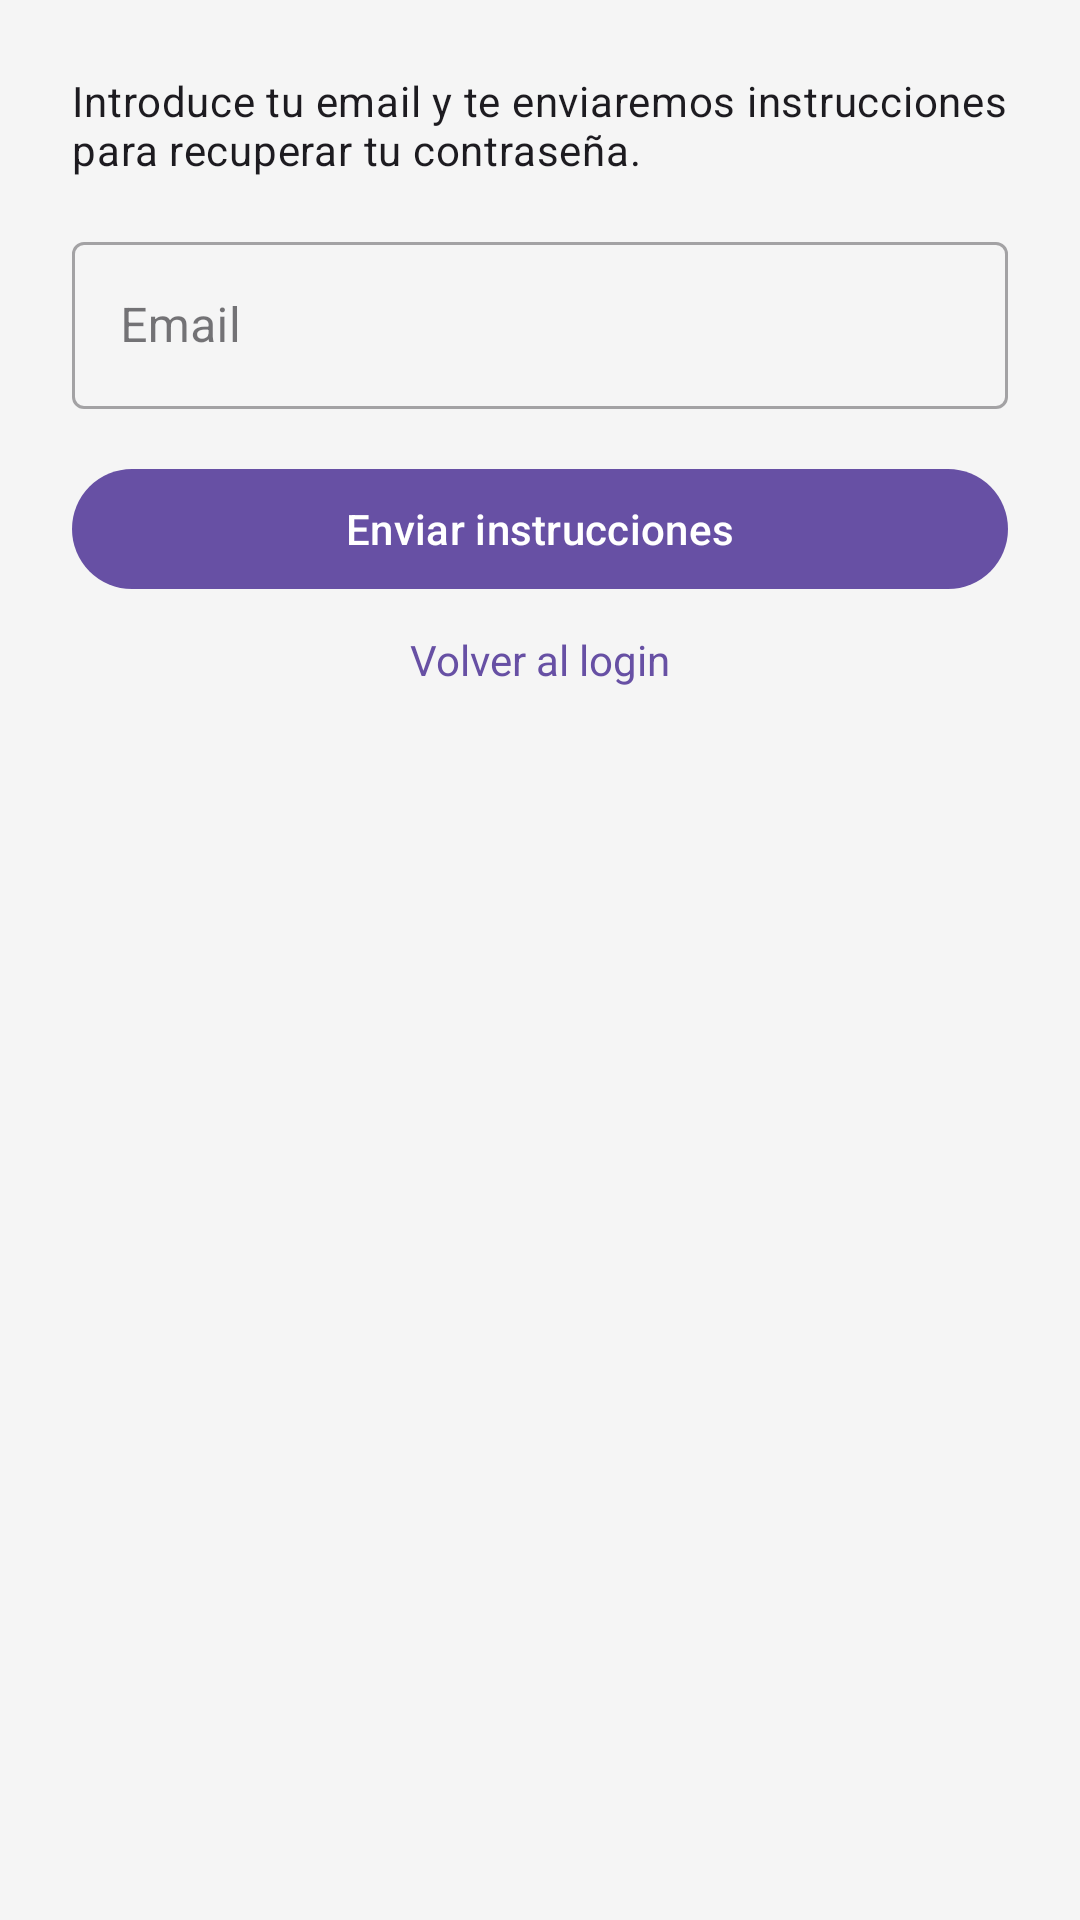

Produce the Android XML layout that renders to this screen, including the resource entries it uses.
<!-- AndroidManifest.xml: application theme Theme.Staffflowandroid -->
<!-- res/layout/fragment_recovery.xml -->
<?xml version="1.0" encoding="utf-8"?>
<ScrollView xmlns:android="http://schemas.android.com/apk/res/android"
    xmlns:app="http://schemas.android.com/apk/res-auto"
    android:layout_width="match_parent"
    android:layout_height="match_parent"
    android:fillViewport="true">

    <LinearLayout
        android:layout_width="match_parent"
        android:layout_height="wrap_content"
        android:orientation="vertical"
        android:padding="24dp">

        
        <LinearLayout
            android:id="@+id/layoutFormulario"
            android:layout_width="match_parent"
            android:layout_height="wrap_content"
            android:orientation="vertical">

            <TextView
                android:layout_width="match_parent"
                android:layout_height="wrap_content"
                android:layout_marginBottom="8dp"
                android:text="@string/recovery_descripcion"
                android:textAppearance="?attr/textAppearanceBodyMedium" />

            <com.google.android.material.textfield.TextInputLayout
                android:id="@+id/tilEmail"
                android:layout_width="match_parent"
                android:layout_height="wrap_content"
                android:layout_marginTop="8dp"
                android:hint="@string/recovery_hint_email"
                style="@style/Widget.MaterialComponents.TextInputLayout.OutlinedBox">

                <com.google.android.material.textfield.TextInputEditText
                    android:id="@+id/etEmail"
                    android:layout_width="match_parent"
                    android:layout_height="wrap_content"
                    android:inputType="textEmailAddress" />

            </com.google.android.material.textfield.TextInputLayout>

            <com.google.android.material.button.MaterialButton
                android:id="@+id/btnEnviar"
                android:layout_width="match_parent"
                android:layout_height="wrap_content"
                android:layout_marginTop="16dp"
                android:text="@string/recovery_btn_enviar" />

            <TextView
                android:id="@+id/btnVolverLogin"
                android:layout_width="wrap_content"
                android:layout_height="wrap_content"
                android:layout_gravity="center"
                android:text="@string/recovery_btn_volver_login"
                android:textColor="?attr/colorPrimary"
                android:paddingHorizontal="16dp"
                android:paddingVertical="10dp"
                android:clickable="true"
                android:focusable="true"
                android:foreground="?attr/selectableItemBackground" />

            <com.google.android.material.progressindicator.CircularProgressIndicator
                android:id="@+id/progressIndicator"
                android:layout_width="wrap_content"
                android:layout_height="wrap_content"
                android:layout_gravity="center"
                android:layout_marginTop="16dp"
                android:visibility="gone"
                app:indicatorSize="40dp" />

        </LinearLayout>

        
        <LinearLayout
            android:id="@+id/layoutConfirmacion"
            android:layout_width="match_parent"
            android:layout_height="wrap_content"
            android:orientation="vertical"
            android:gravity="center"
            android:visibility="gone">

            <TextView
                android:layout_width="match_parent"
                android:layout_height="wrap_content"
                android:layout_marginBottom="8dp"
                android:text="@string/recovery_confirmacion_titulo"
                android:textAppearance="?attr/textAppearanceTitleMedium"
                android:gravity="center" />

            <TextView
                android:layout_width="match_parent"
                android:layout_height="wrap_content"
                android:text="@string/recovery_confirmacion_mensaje"
                android:textAppearance="?attr/textAppearanceBodyMedium"
                android:gravity="center" />

            <TextView
                android:id="@+id/tvCuentaAtras"
                android:layout_width="match_parent"
                android:layout_height="wrap_content"
                android:layout_marginTop="16dp"
                android:textAppearance="?attr/textAppearanceBodySmall"
                android:gravity="center"
                android:alpha="0.6" />

        </LinearLayout>

    </LinearLayout>
</ScrollView>
<!-- resources referenced by this layout -->
<resources>
  <string name="recovery_btn_enviar">Enviar instrucciones</string>
  <string name="recovery_btn_volver_login">Volver al login</string>
  <string name="recovery_confirmacion_mensaje">Si el email está registrado recibirás un correo con instrucciones para recuperar tu contraseña.</string>
  <string name="recovery_confirmacion_titulo">¡Correo enviado!</string>
  <string name="recovery_descripcion">Introduce tu email y te enviaremos instrucciones para recuperar tu contraseña.</string>
  <string name="recovery_hint_email">Email</string>
  <style name="Theme.Staffflowandroid" parent="Base.Theme.Staffflowandroid" />
  <style name="Base.Theme.Staffflowandroid" parent="Theme.Material3.DayNight.NoActionBar">
          
          
          <item name="android:colorBackground">@color/background_light</item>
          <item name="colorSurface">@color/white</item>
          <item name="android:statusBarColor">@color/white</item>
          <item name="colorSurfaceVariant">@color/surface_variant_light</item>
      </style>
  <color name="background_light">#F5F5F5</color>
  <color name="white">#FFFFFFFF</color>
  <color name="surface_variant_light">#E8E8E8</color>
</resources>
